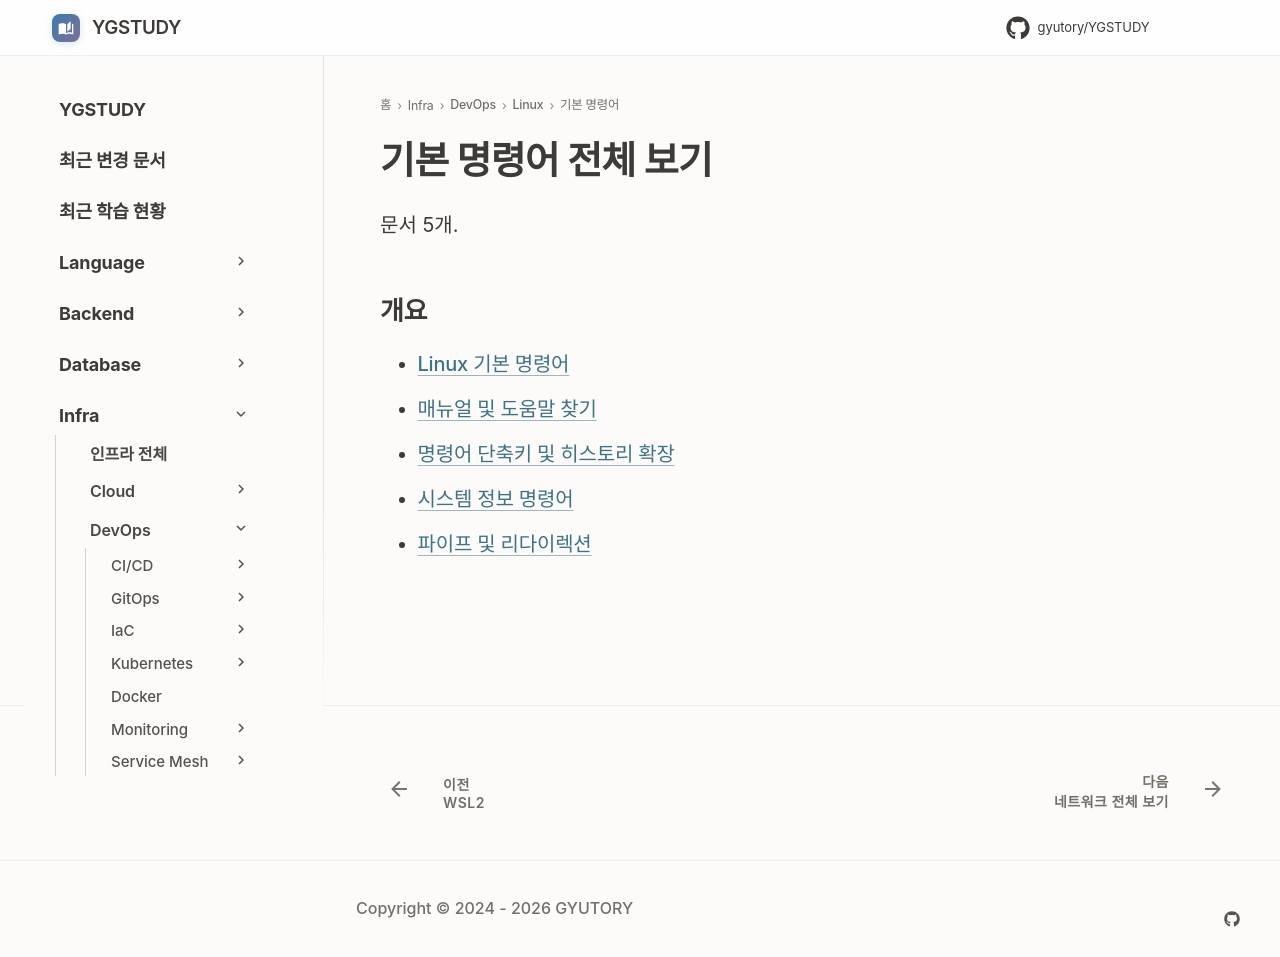

repository: GYUTORY/YGSTUDY · page: DevOps/Linux/기본_명령어/index.html · generator: mkdocs

---
title: 기본 명령어 전체 보기
tags: []
hide:
  - toc
---

<!-- AUTO-SECTION-INDEX: tools/section_index.py 가 빌드마다 다시 만든다. 직접 고치지 말 것. -->

# 기본 명령어 전체 보기

문서 5개.

## 개요

- [Linux 기본 명령어](기본_명령어.md)
- [매뉴얼 및 도움말 찾기](매뉴얼_및_도움말.md)
- [명령어 단축키 및 히스토리 확장](명령어_단축키_및_히스토리_확장.md)
- [시스템 정보 명령어](시스템_정보_명령어.md)
- [파이프 및 리다이렉션](파이프_및_리다이렉션.md)
